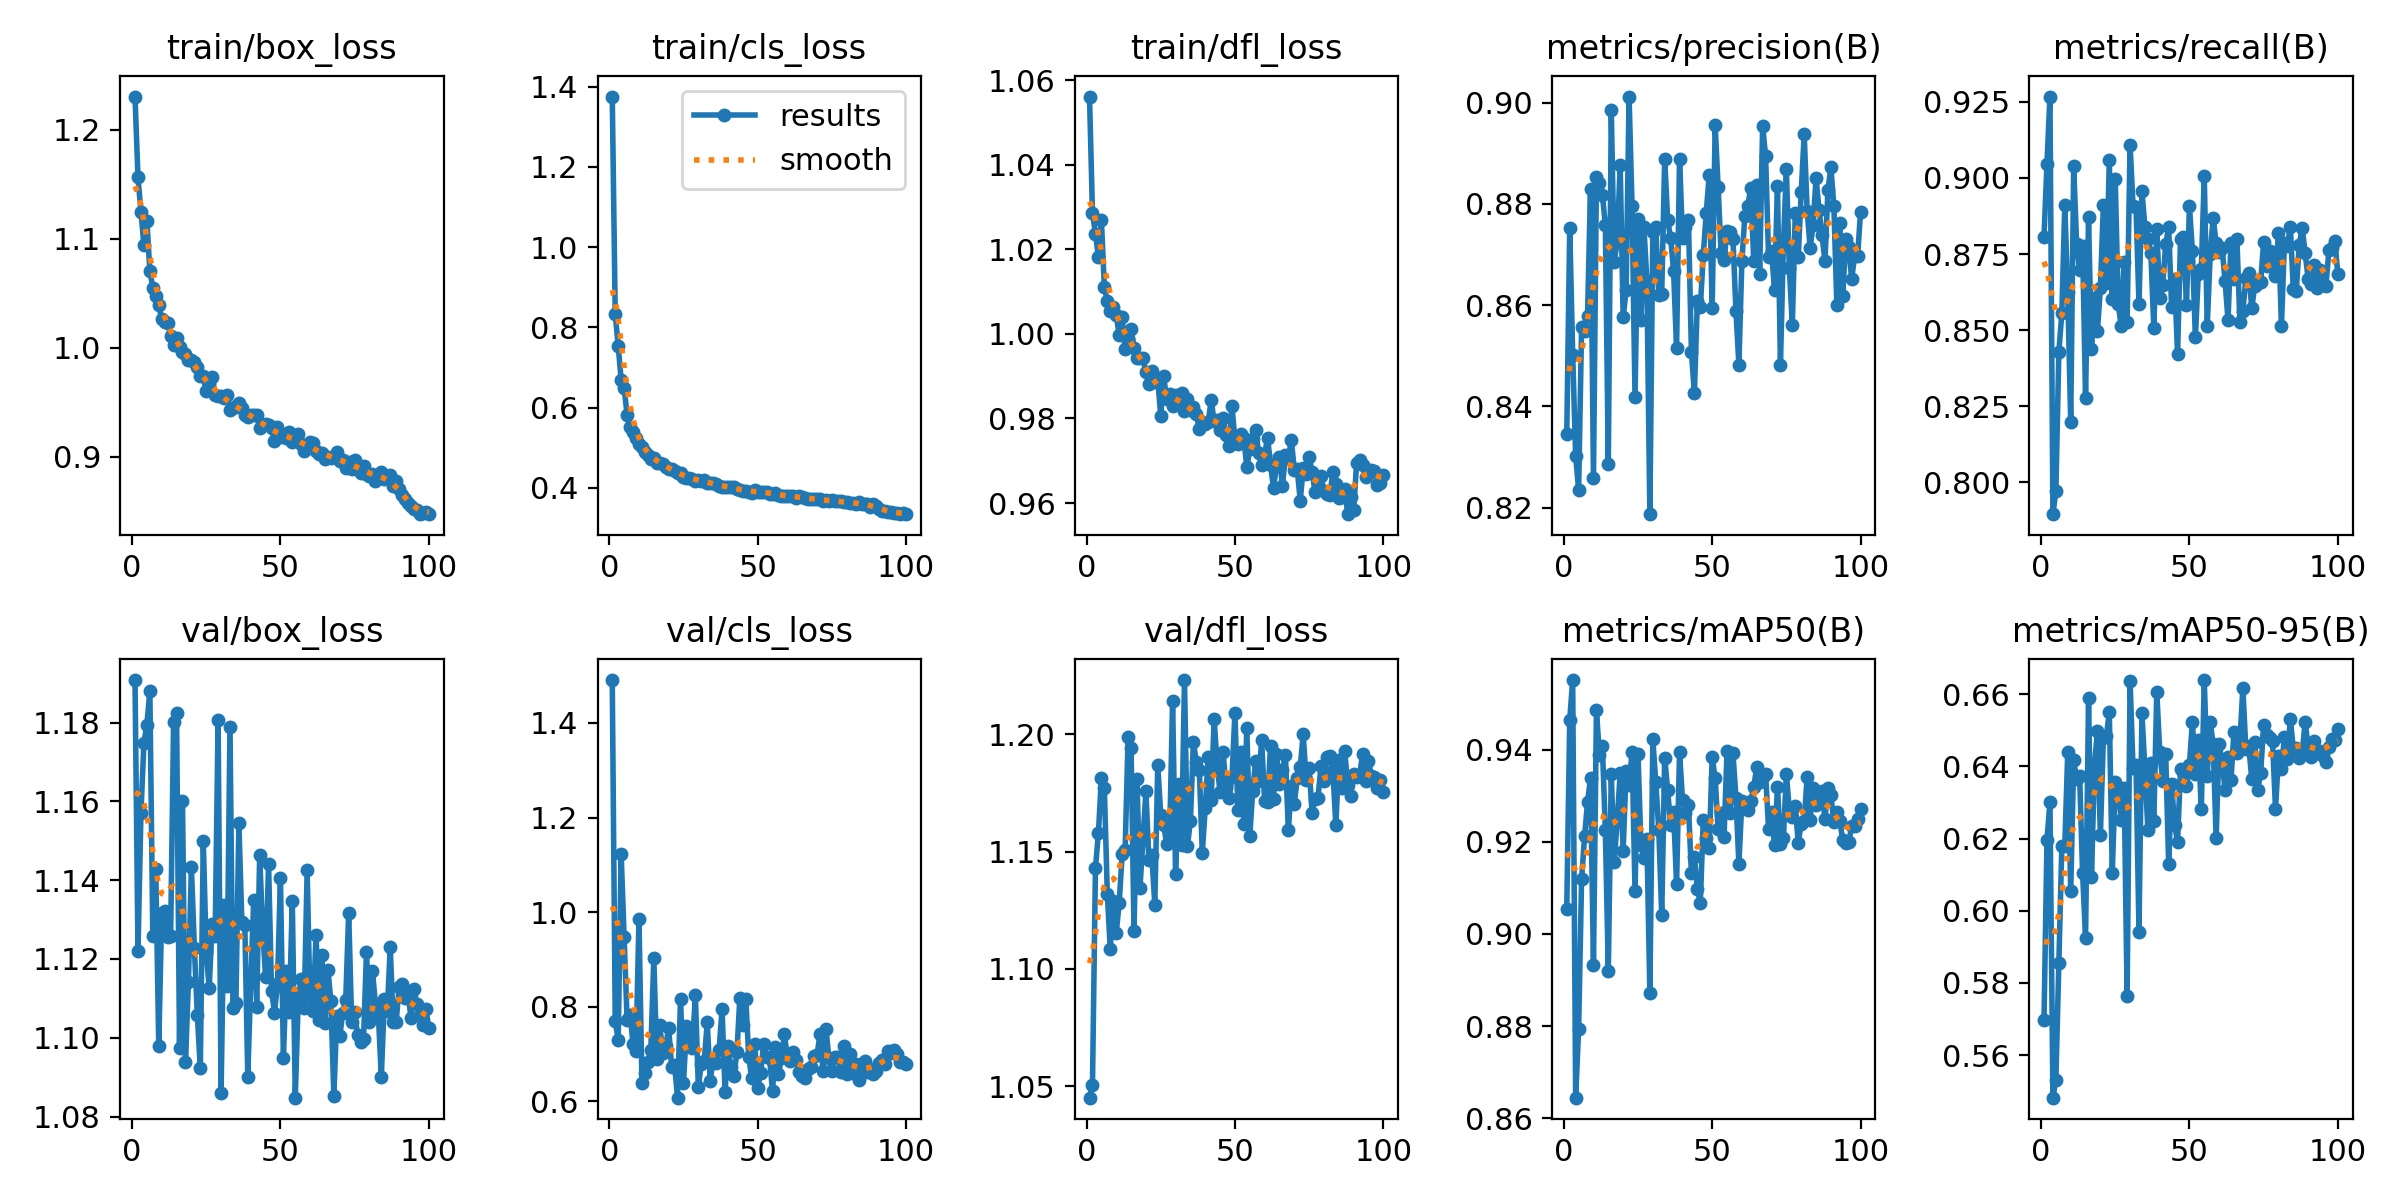

The data file committed next to this chart (first rows):
epoch, train/box_loss, train/cls_loss, train/dfl_loss, metrics/precision(B), metrics/recall(B), metrics/mAP50(B), metrics/mAP50-95(B), val/box_loss, val/cls_loss, val/dfl_loss, lr/pg0, lr/pg1, lr/pg2
1, 1.231, 1.375, 1.056, 0.8346, 0.8807, 0.9055, 0.5698, 1.191, 1.491, 1.045, 0.0006591, 0.0006591, 0.0006591
2, 1.156, 0.8322, 1.028, 0.8753, 0.9046, 0.9465, 0.6196, 1.122, 0.7692, 1.051, 0.001313, 0.001313, 0.001313
3, 1.125, 0.7538, 1.024, 0.8502, 0.9268, 0.9551, 0.6301, 1.157, 0.7301, 1.143, 0.001953, 0.001953, 0.001953
4, 1.094, 0.669, 1.018, 0.8302, 0.7895, 0.8645, 0.5482, 1.175, 1.123, 1.158, 0.001941, 0.001941, 0.001941
5, 1.116, 0.6481, 1.027, 0.8235, 0.797, 0.8795, 0.5532, 1.179, 0.9464, 1.181, 0.001921, 0.001921, 0.001921
6, 1.071, 0.5825, 1.011, 0.8557, 0.8428, 0.9119, 0.5856, 1.188, 0.7719, 1.177, 0.001901, 0.001901, 0.001901
7, 1.055, 0.5522, 1.008, 0.8548, 0.8556, 0.9212, 0.6179, 1.126, 0.7825, 1.132, 0.001881, 0.001881, 0.001881
8, 1.048, 0.5403, 1.005, 0.8579, 0.891, 0.9286, 0.6178, 1.143, 0.7218, 1.108, 0.001861, 0.001861, 0.001861
9, 1.039, 0.5256, 1.006, 0.883, 0.8625, 0.9338, 0.6441, 1.098, 0.7052, 1.129, 0.001842, 0.001842, 0.001842
10, 1.026, 0.5087, 1.004, 0.8258, 0.8197, 0.8933, 0.6054, 1.132, 0.9855, 1.115, 0.001822, 0.001822, 0.001822
11, 1.024, 0.5016, 0.9998, 0.8852, 0.9039, 0.9485, 0.6417, 1.132, 0.638, 1.128, 0.001802, 0.001802, 0.001802
12, 1.023, 0.4905, 1.004, 0.8841, 0.8782, 0.9388, 0.6364, 1.126, 0.6599, 1.149, 0.001782, 0.001782, 0.001782
13, 1.011, 0.4824, 0.9964, 0.8818, 0.8698, 0.9408, 0.6374, 1.126, 0.6825, 1.151, 0.001762, 0.001762, 0.001762
14, 1.003, 0.4727, 0.9988, 0.8759, 0.8777, 0.9226, 0.6104, 1.18, 0.7086, 1.199, 0.001743, 0.001743, 0.001743
15, 1.009, 0.4739, 1.001, 0.8287, 0.8276, 0.8921, 0.5926, 1.182, 0.9032, 1.194, 0.001723, 0.001723, 0.001723
16, 1, 0.4619, 0.9967, 0.8985, 0.887, 0.9346, 0.6591, 1.097, 0.6889, 1.116, 0.001703, 0.001703, 0.001703
17, 0.9965, 0.4621, 0.9942, 0.8685, 0.8437, 0.9155, 0.6094, 1.16, 0.7615, 1.181, 0.001683, 0.001683, 0.001683
18, 0.9941, 0.4603, 0.9943, 0.8726, 0.8604, 0.9248, 0.6402, 1.094, 0.7028, 1.135, 0.001663, 0.001663, 0.001663
19, 0.9887, 0.4511, 0.9943, 0.8877, 0.8497, 0.9348, 0.6498, 1.114, 0.7158, 1.155, 0.001644, 0.001644, 0.001644
20, 0.9886, 0.4468, 0.9909, 0.8576, 0.8639, 0.9181, 0.6211, 1.143, 0.7553, 1.176, 0.001624, 0.001624, 0.001624
21, 0.9865, 0.4474, 0.9882, 0.863, 0.891, 0.9353, 0.6477, 1.123, 0.6726, 1.147, 0.001604, 0.001604, 0.001604
22, 0.9823, 0.4432, 0.9913, 0.9012, 0.8653, 0.9322, 0.6483, 1.106, 0.6762, 1.149, 0.001584, 0.001584, 0.001584
23, 0.9738, 0.4366, 0.9887, 0.8795, 0.9059, 0.9395, 0.655, 1.092, 0.6074, 1.127, 0.001564, 0.001564, 0.001564
24, 0.9738, 0.4373, 0.9891, 0.8419, 0.8601, 0.9093, 0.6106, 1.15, 0.8162, 1.187, 0.001545, 0.001545, 0.001545
25, 0.9599, 0.4279, 0.9807, 0.8771, 0.8998, 0.939, 0.6357, 1.122, 0.6379, 1.165, 0.001525, 0.001525, 0.001525
26, 0.968, 0.4247, 0.9899, 0.8571, 0.8586, 0.9192, 0.6332, 1.113, 0.7584, 1.161, 0.001505, 0.001505, 0.001505
27, 0.9728, 0.4247, 0.9845, 0.8754, 0.8513, 0.9165, 0.6251, 1.129, 0.7275, 1.153, 0.001485, 0.001485, 0.001485
28, 0.957, 0.4226, 0.9858, 0.8649, 0.8725, 0.9205, 0.6341, 1.126, 0.7134, 1.156, 0.001465, 0.001465, 0.001465
29, 0.9553, 0.418, 0.983, 0.8187, 0.8525, 0.8872, 0.5764, 1.181, 0.8239, 1.214, 0.001446, 0.001446, 0.001446
30, 0.9554, 0.4203, 0.9856, 0.8745, 0.911, 0.9423, 0.6637, 1.086, 0.631, 1.14, 0.001426, 0.001426, 0.001426
31, 0.954, 0.4166, 0.9837, 0.8755, 0.8907, 0.9329, 0.6394, 1.134, 0.6782, 1.179, 0.001406, 0.001406, 0.001406
32, 0.9566, 0.4202, 0.986, 0.8621, 0.8905, 0.9227, 0.6405, 1.113, 0.6858, 1.153, 0.001386, 0.001386, 0.001386
33, 0.9433, 0.4133, 0.9819, 0.8623, 0.8585, 0.9042, 0.5942, 1.179, 0.7665, 1.223, 0.001366, 0.001366, 0.001366
34, 0.9443, 0.4113, 0.9847, 0.8889, 0.8956, 0.9383, 0.6547, 1.107, 0.6432, 1.152, 0.001347, 0.001347, 0.001347
35, 0.9466, 0.413, 0.982, 0.8768, 0.8838, 0.9312, 0.6391, 1.109, 0.6877, 1.163, 0.001327, 0.001327, 0.001327
36, 0.9491, 0.4086, 0.9826, 0.8733, 0.88, 0.9237, 0.6225, 1.154, 0.6813, 1.197, 0.001307, 0.001307, 0.001307
37, 0.9448, 0.4038, 0.9812, 0.8667, 0.8754, 0.9265, 0.641, 1.129, 0.708, 1.188, 0.001287, 0.001287, 0.001287
38, 0.938, 0.4027, 0.9776, 0.8515, 0.8508, 0.9109, 0.6248, 1.129, 0.7955, 1.185, 0.001267, 0.001267, 0.001267
39, 0.936, 0.4034, 0.9792, 0.8889, 0.8832, 0.9394, 0.6606, 1.09, 0.6203, 1.149, 0.001248, 0.001248, 0.001248
40, 0.9384, 0.4031, 0.9787, 0.8733, 0.8607, 0.9292, 0.6439, 1.114, 0.716, 1.169, 0.001228, 0.001228, 0.001228
41, 0.9379, 0.403, 0.9793, 0.8754, 0.8648, 0.9264, 0.6361, 1.135, 0.672, 1.19, 0.001208, 0.001208, 0.001208
42, 0.938, 0.4026, 0.9843, 0.8769, 0.8783, 0.9279, 0.6434, 1.108, 0.6541, 1.172, 0.001188, 0.001188, 0.001188
43, 0.926, 0.3969, 0.9793, 0.8508, 0.8839, 0.9132, 0.613, 1.146, 0.7033, 1.206, 0.001168, 0.001168, 0.001168
44, 0.9294, 0.3945, 0.9797, 0.8426, 0.8575, 0.9167, 0.635, 1.128, 0.8193, 1.187, 0.001149, 0.001149, 0.001149
45, 0.9299, 0.3925, 0.9772, 0.8608, 0.8668, 0.9099, 0.6238, 1.115, 0.7609, 1.175, 0.001129, 0.001129, 0.001129
46, 0.9291, 0.3927, 0.98, 0.8596, 0.842, 0.9068, 0.6191, 1.144, 0.8163, 1.193, 0.001109, 0.001109, 0.001109
47, 0.9264, 0.3902, 0.9762, 0.8699, 0.88, 0.9248, 0.6393, 1.112, 0.6927, 1.177, 0.001089, 0.001089, 0.001089
48, 0.9145, 0.387, 0.9734, 0.8783, 0.8807, 0.9209, 0.6385, 1.106, 0.6491, 1.173, 0.001069, 0.001069, 0.001069
49, 0.9269, 0.3944, 0.9829, 0.8857, 0.8582, 0.9187, 0.6344, 1.114, 0.722, 1.182, 0.00105, 0.00105, 0.00105
50, 0.9176, 0.3909, 0.9749, 0.8594, 0.8907, 0.9383, 0.6404, 1.141, 0.6288, 1.209, 0.00103, 0.00103, 0.00103
51, 0.9191, 0.3898, 0.974, 0.8955, 0.876, 0.9338, 0.6524, 1.095, 0.659, 1.168, 0.00101, 0.00101, 0.00101
52, 0.9174, 0.3888, 0.9763, 0.8833, 0.8476, 0.9227, 0.6379, 1.117, 0.7202, 1.192, 0.0009902, 0.0009902, 0.0009902
53, 0.9229, 0.3908, 0.9754, 0.8703, 0.8684, 0.9264, 0.6472, 1.107, 0.6945, 1.162, 0.0009704, 0.0009704, 0.0009704
54, 0.9137, 0.386, 0.9684, 0.8689, 0.87, 0.921, 0.6281, 1.135, 0.6905, 1.202, 0.0009506, 0.0009506, 0.0009506
55, 0.9154, 0.3852, 0.9727, 0.8746, 0.9006, 0.9396, 0.6639, 1.085, 0.6208, 1.157, 0.0009308, 0.0009308, 0.0009308
56, 0.9207, 0.3876, 0.9751, 0.8745, 0.8513, 0.9263, 0.6375, 1.11, 0.715, 1.176, 0.000911, 0.000911, 0.000911
57, 0.9112, 0.3819, 0.9774, 0.8731, 0.8749, 0.9392, 0.6523, 1.115, 0.6573, 1.189, 0.0008912, 0.0008912, 0.0008912
58, 0.9054, 0.3809, 0.9718, 0.8589, 0.8869, 0.9296, 0.6461, 1.107, 0.6908, 1.18, 0.0008714, 0.0008714, 0.0008714
59, 0.9081, 0.3791, 0.969, 0.8482, 0.8785, 0.9152, 0.6202, 1.143, 0.7414, 1.197, 0.0008516, 0.0008516, 0.0008516
60, 0.9134, 0.3808, 0.9714, 0.8687, 0.8756, 0.9288, 0.6463, 1.108, 0.693, 1.172, 0.0008318, 0.0008318, 0.0008318
... 40 more rows
